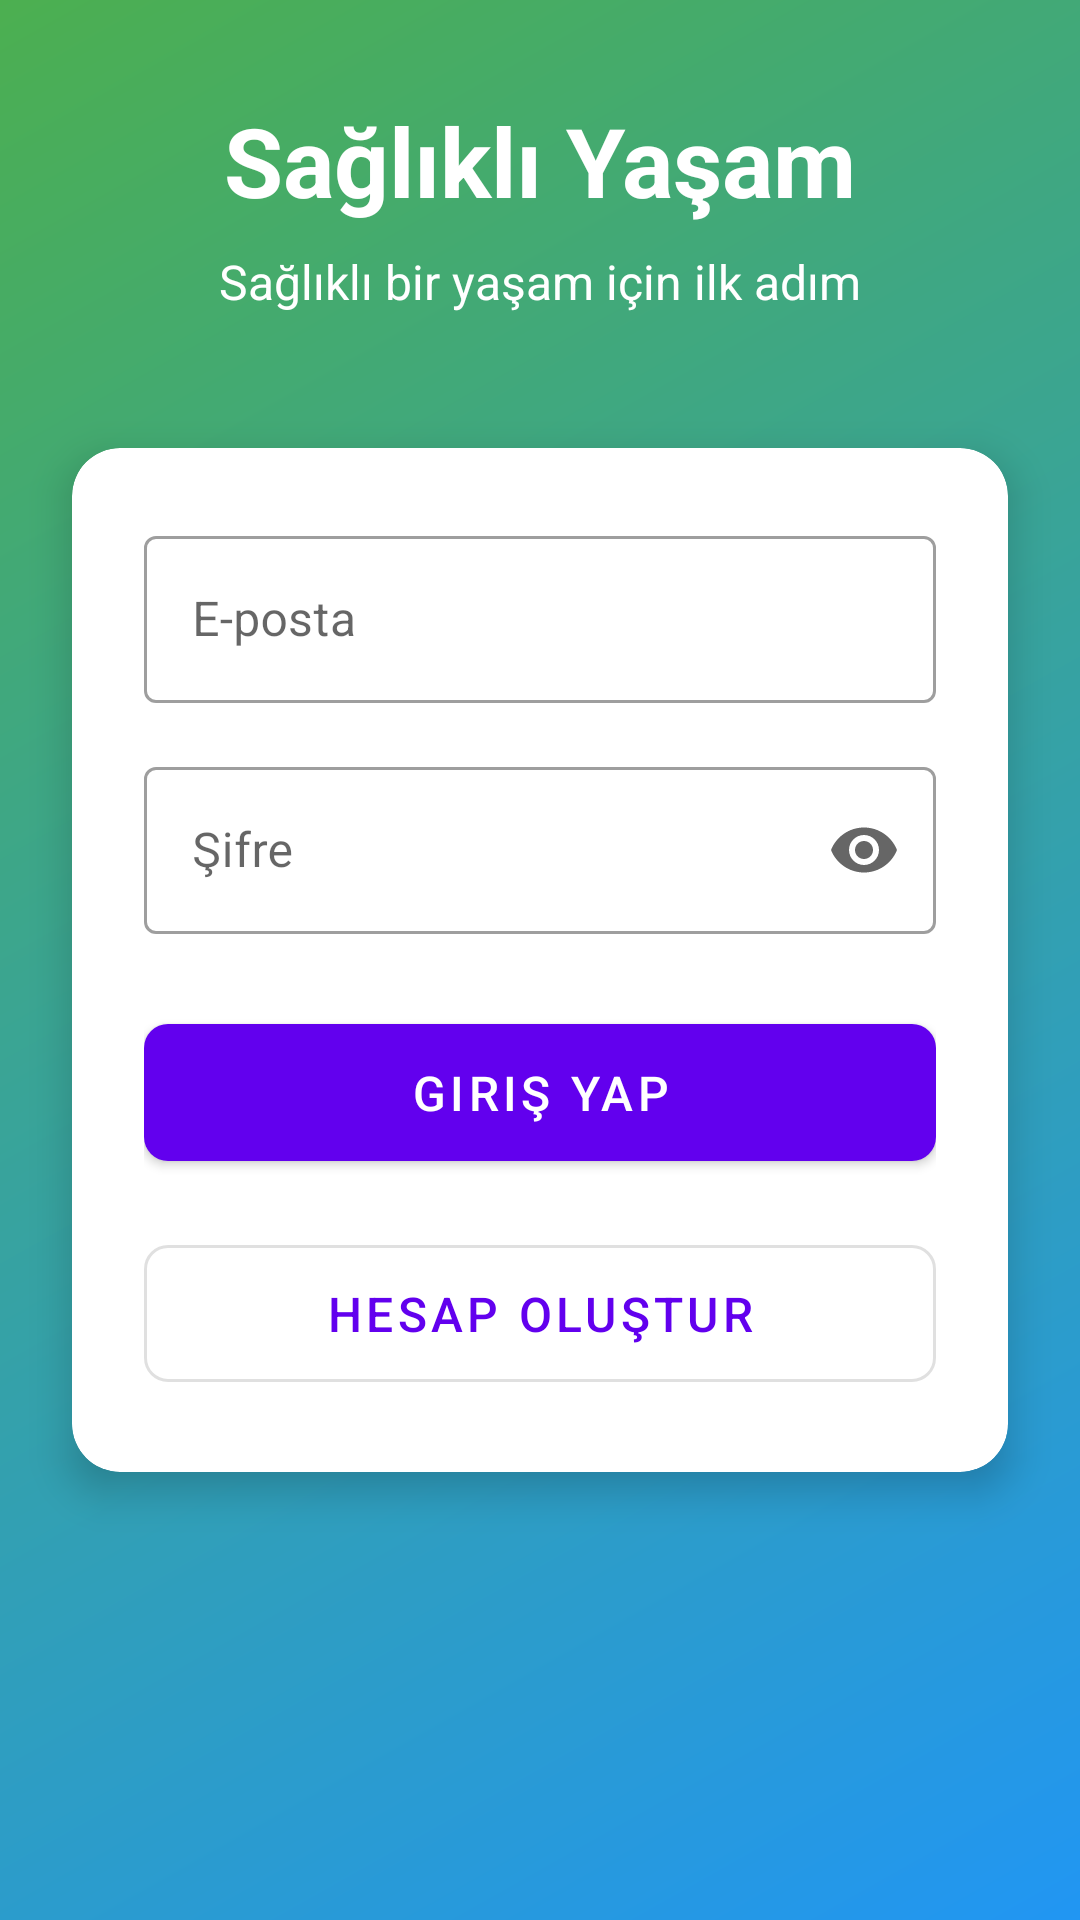

This screen was rendered from an Android layout file. Write that file and the resources it references.
<!-- AndroidManifest.xml: application theme Theme.SaglikliYasam -->
<!-- res/layout/activity_login.xml -->
<?xml version="1.0" encoding="utf-8"?>
<androidx.constraintlayout.widget.ConstraintLayout xmlns:android="http://schemas.android.com/apk/res/android"
    xmlns:app="http://schemas.android.com/apk/res-auto"
    android:layout_width="match_parent"
    android:layout_height="match_parent"
    android:background="@drawable/gradient_background">

    <TextView
        android:id="@+id/titleTextView"
        android:layout_width="wrap_content"
        android:layout_height="wrap_content"
        android:layout_marginTop="32dp"
        android:text="Sağlıklı Yaşam"
        android:textColor="@color/white"
        android:textSize="32sp"
        android:textStyle="bold"
        app:layout_constraintEnd_toEndOf="parent"
        app:layout_constraintStart_toStartOf="parent"
        app:layout_constraintTop_toTopOf="parent" />

    <TextView
        android:id="@+id/subtitleTextView"
        android:layout_width="wrap_content"
        android:layout_height="wrap_content"
        android:layout_marginTop="8dp"
        android:text="Sağlıklı bir yaşam için ilk adım"
        android:textColor="@color/white"
        android:textSize="16sp"
        app:layout_constraintEnd_toEndOf="parent"
        app:layout_constraintStart_toStartOf="parent"
        app:layout_constraintTop_toBottomOf="@id/titleTextView" />

    <com.google.android.material.card.MaterialCardView
        android:layout_width="match_parent"
        android:layout_height="wrap_content"
        android:layout_marginHorizontal="24dp"
        app:cardCornerRadius="16dp"
        app:cardElevation="8dp"
        app:layout_constraintBottom_toBottomOf="parent"
        app:layout_constraintTop_toTopOf="parent">

        <LinearLayout
            android:layout_width="match_parent"
            android:layout_height="wrap_content"
            android:orientation="vertical"
            android:padding="24dp">

            <com.google.android.material.textfield.TextInputLayout
                android:id="@+id/emailLayout"
                style="@style/Widget.MaterialComponents.TextInputLayout.OutlinedBox"
                android:layout_width="match_parent"
                android:layout_height="wrap_content"
                android:layout_marginBottom="16dp"
                android:hint="E-posta">

                <com.google.android.material.textfield.TextInputEditText
                    android:id="@+id/emailEditText"
                    android:layout_width="match_parent"
                    android:layout_height="wrap_content"
                    android:inputType="textEmailAddress" />

            </com.google.android.material.textfield.TextInputLayout>

            <com.google.android.material.textfield.TextInputLayout
                android:id="@+id/passwordLayout"
                style="@style/Widget.MaterialComponents.TextInputLayout.OutlinedBox"
                android:layout_width="match_parent"
                android:layout_height="wrap_content"
                android:layout_marginBottom="24dp"
                android:hint="Şifre"
                app:endIconMode="password_toggle">

                <com.google.android.material.textfield.TextInputEditText
                    android:id="@+id/passwordEditText"
                    android:layout_width="match_parent"
                    android:layout_height="wrap_content"
                    android:inputType="textPassword" />

            </com.google.android.material.textfield.TextInputLayout>

            <com.google.android.material.button.MaterialButton
                android:id="@+id/loginButton"
                android:layout_width="match_parent"
                android:layout_height="wrap_content"
                android:layout_marginBottom="16dp"
                android:padding="12dp"
                android:text="Giriş Yap"
                android:textSize="16sp"
                app:cornerRadius="8dp" />

            <com.google.android.material.button.MaterialButton
                android:id="@+id/registerButton"
                style="@style/Widget.MaterialComponents.Button.OutlinedButton"
                android:layout_width="match_parent"
                android:layout_height="wrap_content"
                android:padding="12dp"
                android:text="Hesap Oluştur"
                android:textSize="16sp"
                app:cornerRadius="8dp" />

        </LinearLayout>

    </com.google.android.material.card.MaterialCardView>

</androidx.constraintlayout.widget.ConstraintLayout>
<!-- resources referenced by this layout -->
<resources>
  <!-- drawable gradient_background (drawable) -->
  <?xml version="1.0" encoding="utf-8"?>
  <shape xmlns:android="http://schemas.android.com/apk/res/android">
      <gradient
          android:angle="135"
          android:endColor="#4CAF50"
          android:startColor="#2196F3"
          android:type="linear" />
  </shape>
  <style name="Theme.SaglikliYasam" parent="Theme.MaterialComponents.DayNight.DarkActionBar">
          
          <item name="colorPrimary">@color/purple_500</item>
          <item name="colorPrimaryVariant">@color/purple_700</item>
          <item name="colorOnPrimary">@color/white</item>
          
          <item name="colorSecondary">@color/teal_200</item>
          <item name="colorSecondaryVariant">@color/teal_700</item>
          <item name="colorOnSecondary">@color/black</item>
          
          <item name="android:statusBarColor">?attr/colorPrimaryVariant</item>
          
      </style>
  <!-- not gathered from this repository: default colours our renderer supplied (Android Studio template values) -->
  <color name="purple_500">#FF6200EE</color>
  <color name="purple_700">#FF3700B3</color>
  <color name="teal_200">#FF03DAC5</color>
  <color name="teal_700">#FF018786</color>
  <color name="black">#FF000000</color>
  <color name="white">#FFFFFFFF</color>
</resources>
